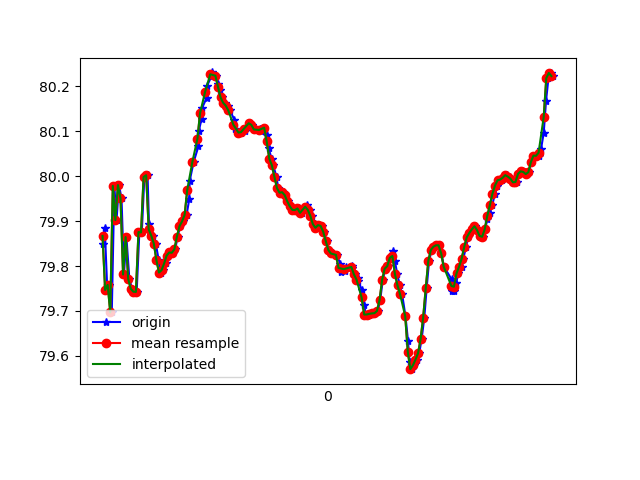

Values plotted in this chart, from the file beside it:
1618183366383, 879029339555710, 79.8484, 16.18169, 86.269684
1618183366397, 879029358786480, 79.89, 16.16, 85.81
1618183366417, 879029378017250, 79.75, 16.16, 86.32
1618183366434, 879029397248020, 79.76, 16.19, 85.6
1618183366452, 879029416478790, 79.7, 16.14, 86
1618183366472, 879029435709560, 79.98, 16.15, 84.95
1618183366489, 879029454940330, 79.9, 16.11, 85.05
1618183366508, 879029474171100, 79.98, 16.15, 84.98
1618183366528, 879029493401870, 79.95, 16.09, 84.76
1618183366547, 879029512632640, 79.78, 16.15, 85.39
1618183366566, 879029531863410, 79.86, 16.15, 84.9
1618183366589, 879029551094180, 79.77, 16.13, 85.56
1618183366610, 879029570324950, 79.75, 16.2, 85.04
1618183366628, 879029589555720, 79.74, 16.15, 85.23
1618183366646, 879029608786490, 79.74, 16.13, 85.71
1618183366667, 879029628017260, 79.88, 16.11, 84.83
1618183366686, 879029647248030, 79.87, 16.06, 85.19
1618183366706, 879029666478800, 80, 16.11, 84.68
1618183366731, 879029685709570, 80, 16.07, 84.58
1618183366742, 879029704940340, 79.89, 16.04, 85.33
1618183366757, 879029724171110, 79.87, 16, 85.54
1618183366775, 879029743401880, 79.87, 15.97, 85.61
1618183366795, 879029762632650, 79.85, 15.94, 85.62
1618183366818, 879029781863420, 79.81, 15.91, 85.65
1618183366832, 879029801094190, 79.79, 15.88, 85.66
1618183366853, 879029820324960, 79.79, 15.84, 85.67
1618183366871, 879029839555730, 79.81, 15.81, 85.66
1618183366889, 879029858786500, 79.82, 15.78, 85.66
1618183366908, 879029878017270, 79.83, 15.77, 85.67
1618183366928, 879029897248040, 79.83, 15.75, 85.67
1618183366946, 879029916478810, 79.84, 15.74, 85.67
1618183366966, 879029935709580, 79.87, 15.73, 85.68
1618183366985, 879029954940350, 79.89, 15.72, 85.68
1618183367008, 879029974171120, 79.9, 15.71, 85.68
1618183367035, 879029993401890, 79.91, 15.69, 85.68
1618183367056, 879030012632660, 79.95, 15.68, 85.68
1618183367059, 879030031863430, 79.99, 15.67, 85.68
1618183367090, 879030051094200, 80.03, 15.66, 85.68
1618183367128, 879030070324970, 80.07, 15.64, 85.69
1618183367130, 879030089555740, 80.1, 15.63, 85.7
1618183367153, 879030108786510, 80.13, 15.62, 85.72
1618183367156, 879030128017280, 80.15, 15.6, 85.72
1618183367192, 879030147248050, 80.17, 15.58, 85.74
1618183367195, 879030166478820, 80.2, 15.55, 85.75
1618183367230, 879030185709590, 80.22, 15.51, 85.75
1618183367233, 879030204940360, 80.23, 15.47, 85.76
1618183367267, 879030224171130, 80.22, 15.44, 85.77
1618183367280, 879030243401900, 80.21, 15.41, 85.79
1618183367297, 879030262632670, 80.19, 15.39, 85.81
1618183367314, 879030281863440, 80.18, 15.37, 85.83
1618183367336, 879030301094210, 80.16, 15.36, 85.85
1618183367355, 879030320324980, 80.16, 15.34, 85.87
1618183367374, 879030339555750, 80.15, 15.33, 85.88
1618183367408, 879030358786520, 80.13, 15.32, 85.89
1618183367412, 879030378017290, 80.1, 15.31, 85.9
1618183367440, 879030397248060, 80.1, 15.31, 85.92
1618183367460, 879030416478830, 80.1, 15.3, 85.93
1618183367463, 879030435709600, 80.1, 15.29, 85.93
1618183367492, 879030454940370, 80.1, 15.28, 85.93
1618183367495, 879030474171140, 80.11, 15.27, 85.94
1618183367527, 879030493401910, 80.12, 15.26, 85.94
... 124 more rows
